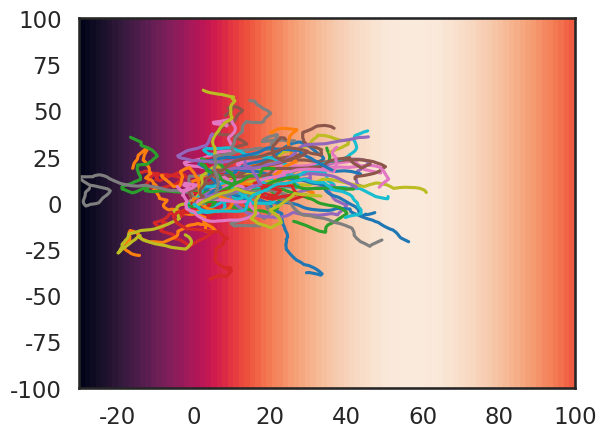
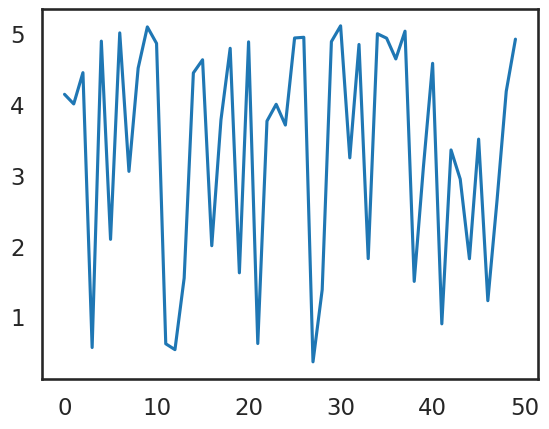
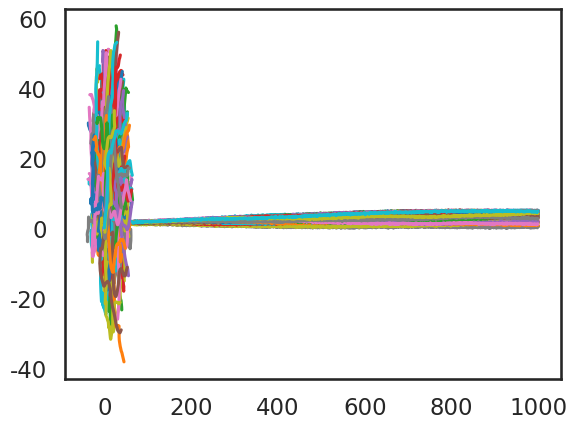
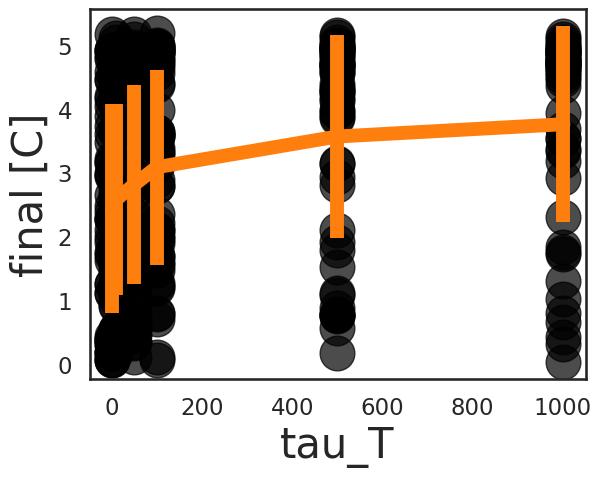

Recreate these plots in Python, in order.
# -*- coding: utf-8 -*-
"""
Created on Mon Jul  5 13:31:41 2021

[redacted]
"""

import sys
import numpy as np
import matplotlib.pyplot as plt
import math
import scipy.optimize   #for log-likelihood
from scipy.special import iv  #for Bessel function
from scipy.stats import vonmises  #for von Mises distribution

import seaborn as sns
sns.set_style("white")
sns.set_context("talk")

# %% chemotaxis functions
#incoporate the temporal kernel for chemo-sensing
def temporal_kernel(alpha,tau):
    """
    biphasic temporal kernel
    tau is the temporal domain and alpha controls the form
    """
    D_tau = alpha*np.exp(-alpha*tau)*((alpha*tau)**5/math.factorial(5) - (alpha*tau)**7/math.factorial(7))
    return D_tau

#check with auto-correlation in time series
def autocorr(x):
    """
    Autocorrelation function for time-series
    """
    result = np.correlate(x, x, mode='full')
    return result[result.size // 2:]

#Hybrid Gaussian process for angle time series
def d_theta(alpha, dc_perp, K, w, dC, T):
    '''
    Return change in theta angle for each step
    Input with K_dcp for kernel, dc for orthogonal concentration difference, and K covariance in weathervaning
    K_dc as the weighting/kernel on concentration in the signoidal function for tumbling rate 
    '''
    wv = alpha*dc_perp + K*np.random.randn()  #weathervaning strategy
    #P_event = 0.023/(0.4 + np.exp(40*dC/dt)) + 0.003  #sigmoidal function with parameters w
    St = T-dC #max(T-dC,0)  #ACT model
#     if T>=conv:
#         P_event = 0.15  #threshold crossing events
#     elif T<conv:
#         P_event = 0.003  #spontaneous turning
    P_event = 1*0.023/(0.4 + np.exp(-1*St)) + 0.003
    if np.random.rand() < P_event:
        beta = 1
    else:
        beta = 0
    rt = beta*(np.random.rand()*360-180) #(2*np.pi)  #run-and-tumble strategy
    dth = wv + rt
    if dth > 180:
        dth = dth-360  #bounded by angle measurements
    if dth < -180:
        dth = dth+360
    return dth

def ACT(C,K,tau,T):
    """
    Threshold dynamics in the adaptive concentration threshold model
    """
    T_ = T + dt*(-1/tau*T + K*(1-np.exp(-(C/K)))/tau)  #threshold dynamics
    return T_
    

#concentration gradient in space
def gradient(C0,x,y):
    """
    Gaussian sptatial profile through diffision equation
    """
    #concentration = C0/(4*np.pi*d*D*duT)*np.exp(-(x-dis2targ)**2/(400*D*duT*50))  #depends on diffusion conditions along x-axis
    concentration = C0 * np.exp(-(x-dis2targ)**2/(4*Dt))  #/(4*np.pi*Dt)**0.5
    return concentration

#measure for concentration difference for weathervane
def dc_measure(dxy,xx,yy):
    """
    perpendicular concentration measure
    """
    perp_dir = np.array([-dxy[1], dxy[0]])  #perpdendicular direction
    perp_dir = perp_dir/np.linalg.norm(perp_dir)*1 #unit norm vector
    perp_dC = gradient(C0, xx+perp_dir[0], yy+perp_dir[1]) - gradient(C0, xx-perp_dir[0], yy-perp_dir[1])
    return perp_dC

# %% track simulation
### with turning (Brownian-like tragectories)
def generate_tracks(N):
    all_dc = []
    all_dcp = []
    all_dth = []
    all_T = []
    
    for nn in range(0,N):
        time = np.arange(0,TT*dt,dt)
        xs = np.zeros(time.shape)
        ys = np.zeros(time.shape)  #2D location
        xs[0] = np.random.randn()
        ys[0] = np.random.randn()
        ths = np.zeros(time.shape)  #angles
        ths[0] = np.random.randn()
        dths = np.zeros(time.shape)
        Ts = np.zeros(time.shape)  #adaptive concentration threshold
        Ts[0] = T0
        dcs = np.zeros(time.shape)  #record all concentrations
        dcps = np.zeros(time.shape)  #record all perpendicular concentrations
        dxy = np.random.randn(2)

        for t in range(1,len(time)):

            dC = gradient(C0, xs[t-1],ys[t-1]) + np.random.randn()*0.1
            dc_perp = dc_measure(dxy,xs[t-1],ys[t-1])      
            Ts[t] = ACT(dC,K_,tau,Ts[t-1])   #adaptive threshold
            alpha = -(Ts[t]-dC) ### test for adaptation in weathervaning!
            dth = d_theta(alpha, -dc_perp, K, 0, dC, Ts[t])
            ths[t] = ths[t-1] + dth*dt

            dcs[t] = dC  #concentration
            dcps[t] = dc_perp  #perpendicular concentration difference
            dths[t] = dth  #heading angles 

            e1 = np.array([1,0])
            vec = np.array([xs[t-1],ys[t-1]])
            theta = math.acos(np.clip(np.dot(vec,e1)/np.linalg.norm(vec)/np.linalg.norm(e1), -1, 1)) #current orienation relative to (1,0)

            vv = v_m + v_s*np.random.randn()
            dd = np.array([vv*np.sin(ths[t]*np.pi/180), vv*np.cos(ths[t]*np.pi/180)])  #displacement
            c, s = np.cos(theta), np.sin(theta)
            R = np.array(((c,s), (-s, c)))  #rotation matrix, changing coordinates
            dxy = np.dot(R,dd)

            xs[t] = xs[t-1] + dxy[0]*dt
            ys[t] = ys[t-1] + dxy[1]*dt

        #plt.plot(ths)
        #plt.figure()
        plt.plot(xs,ys)
        #plt.figure()
        #x = np.arange(np.min(xs),np.max(xs),1)
        #xx_grad = C0/(4*np.pi*d*D*duT)*np.exp(-(x-dis2targ)**2/(400*D*duT*50))
        #plt.imshow(np.expand_dims(xx_grad,axis=1).T,extent=[np.min(xs),np.max(xs),np.min(ys),np.max(ys)],aspect="auto")
        #plt.plot(xs,ys,'white')
        
        all_dc.append(dcs)
        all_dcp.append(dcps)
        all_dth.append(dths)
        all_T.append(Ts)

    return all_dc, all_dcp, all_dth, all_T

# %% parameters
#gradient environment
dis2targ = 50
C0 = 5  #initial concentration
D = 0.000015  #diffusion coefficient (for a reasonable simulation environment)
duT = 60*60*3  #equilibrium time
d = 0.18*1  #difussion coefficient of butanone...
Dt = 500 #for Gaussian form with fixed max concentration

#chemotaxis strategy parameter
alpha = 5  #strength of OU forcing
K = 5  #covariance of weathervane
w = 0  #logistic parameter (default for now)
TT = 1000  #time course of simulation
dt = 0.6  #seconds
v_m = 0.12*1  #mm/s
v_s = 0.01  #std of speed

#ACT parameters
K_ = 15.  #uM kinetics of threshold moving
tau = 100  #slow time scale
T0 = .5 #inital condition

# %% analysis
rep = 50
x = np.arange(-10,80,1)
xx_grad = C0/(4*np.pi*d*D*duT)*np.exp(-(x-dis2targ)**2/(400*D*duT*50))
plt.figure()
all_dc, all_dcp, all_dth, all_T = generate_tracks(rep)
plt.imshow(np.expand_dims(xx_grad,axis=1).T,extent=[-30,100,-100,100],aspect="auto")

# %%
data_dc, data_dcp, data_th, data_T = np.array(all_dc), np.array(all_dcp), np.array(all_dth), np.array(all_T)
plt.figure()
plt.plot(data_dc[:,-1])
plt.figure()
plt.plot(data_dc.T)

# %%
###############################################################################
# %% population analysis
###############################################################################
# %% 
tauS = np.array([1, 10, 50, 100, 500, 1000])
endC = np.zeros((rep, len(tauS)))
for ii in range(len(tauS)):
    tau = tauS[ii]
    all_dc, all_dcp, all_dth, all_T = generate_tracks(rep)
    data_dc, data_T = np.array(all_dc), np.array(all_T)
    endC[:,ii] = data_dc[:,-1]

# %%
plt.figure()
plt.plot(tauS,endC.T,'ko',alpha=0.7,markersize=25)
plt.plot(tauS,np.mean(endC,axis=0),'-o')
plt.errorbar(tauS,np.mean(endC,axis=0),np.std(endC,axis=0),linewidth=10)
plt.ylabel('final [C]',fontsize=30)
plt.xlabel('tau_T',fontsize=30)

